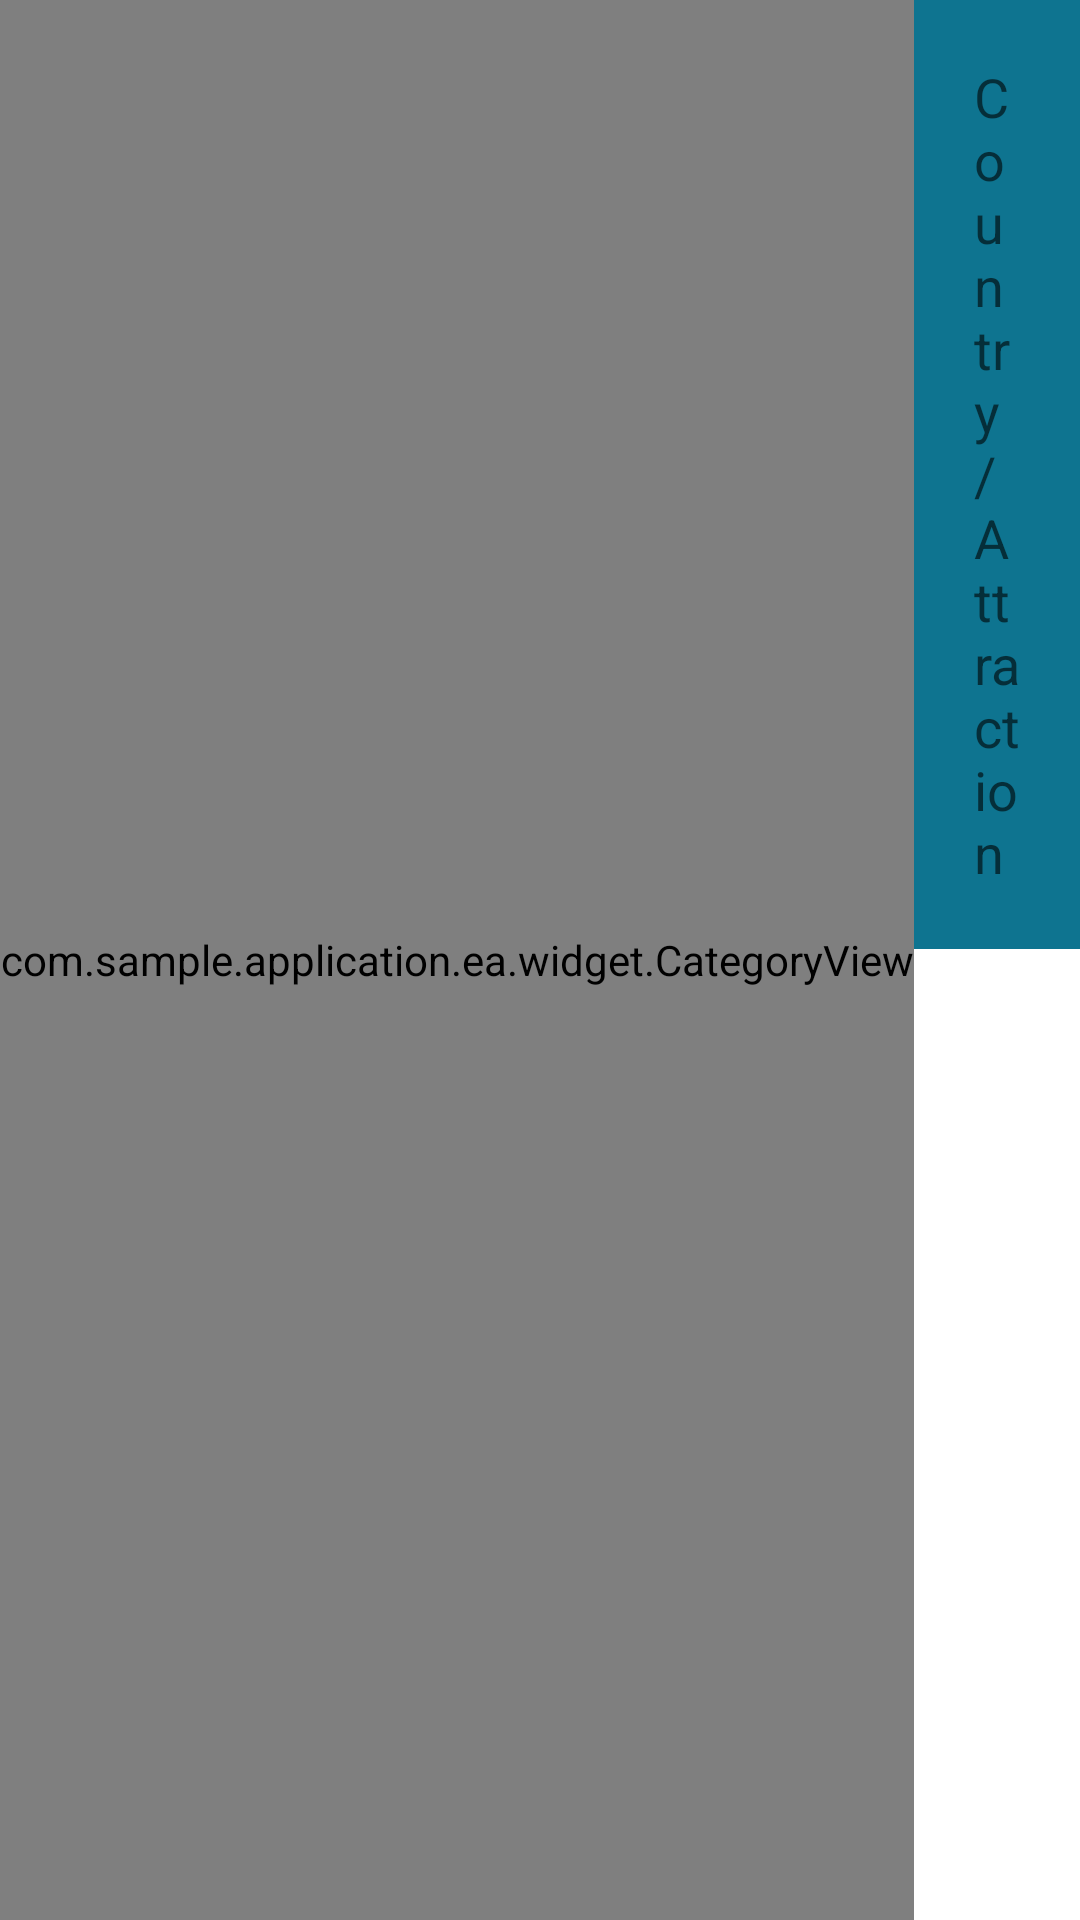

The Android layout XML behind this screen, and the referenced resources:
<!-- AndroidManifest.xml: application theme Theme.Basic -->
<!-- res/layout/fragment_attraction.xml -->
<?xml version="1.0" encoding="utf-8"?>
<layout xmlns:android="http://schemas.android.com/apk/res/android"
    xmlns:app="http://schemas.android.com/apk/res-auto"
    xmlns:tools="http://schemas.android.com/tools">

    <LinearLayout
        android:layout_width="match_parent"
        android:layout_height="match_parent"
        android:orientation="horizontal"
        tools:context=".ui.main.attraction.AttractionFragment">

        <com.sample.application.ea.widget.CategoryView
            android:id="@+id/cate_menu"
            android:layout_width="wrap_content"
            android:layout_height="match_parent"
            android:background="@color/cyan_700" />

        <LinearLayout
            android:layout_width="match_parent"
            android:layout_height="match_parent"
            android:orientation="vertical">

            <RelativeLayout
                android:layout_width="match_parent"
                android:layout_height="wrap_content"
                android:background="@color/cyan_700">

                <EditText
                    android:id="@+id/search_view"
                    android:layout_width="match_parent"
                    android:layout_height="wrap_content"
                    android:layout_centerInParent="true"
                    android:layout_gravity="center"
                    android:layout_margin="10dp"
                    android:background="@drawable/edit_text_background"
                    android:drawableStart="@drawable/baseline_search_24"
                    android:drawablePadding="15dp"
                    android:hint="Country / Attraction"
                    android:padding="10dp" />

            </RelativeLayout>

            <androidx.constraintlayout.widget.ConstraintLayout
                android:layout_width="match_parent"
                android:layout_height="wrap_content"
                android:padding="5dp">

                <androidx.recyclerview.widget.RecyclerView
                    android:id="@+id/cate_list_view"
                    android:layout_width="match_parent"
                    android:layout_height="match_parent"
                    android:focusable="true"
                    android:focusableInTouchMode="true"
                    android:nestedScrollingEnabled="true"
                    app:layout_constraintEnd_toEndOf="parent"
                    app:layout_constraintStart_toStartOf="parent"
                    app:layout_constraintTop_toTopOf="parent" />

            </androidx.constraintlayout.widget.ConstraintLayout>

        </LinearLayout>

    </LinearLayout>

</layout>
<!-- resources referenced by this layout -->
<resources>
  <color name="cyan_700">#FF0E7490</color>
  <style name="Theme.Basic" parent="Base.Theme.Basic" />
  <style name="Base.Theme.Basic" parent="Theme.MaterialComponents.DayNight.NoActionBar">
          
          
          <item name="colorPrimary">@color/cyan_500</item>
          <item name="colorPrimaryVariant">@color/cyan_700</item>
          <item name="colorOnPrimary">@color/white</item>
          
          <item name="colorSecondary">@color/teal_600</item>
          <item name="colorSecondaryVariant">@color/teal_900</item>
          <item name="colorOnSecondary">@color/black</item>
          
          <item name="android:statusBarColor">?attr/colorPrimaryVariant</item>
          
      </style>
  <color name="cyan_500">#FF06B6D4</color>
  <color name="white">#FFFFFFFF</color>
  <color name="teal_600">#FF0D9488</color>
  <color name="teal_900">#FF134E4A</color>
  <color name="black">#FF000000</color>
</resources>
